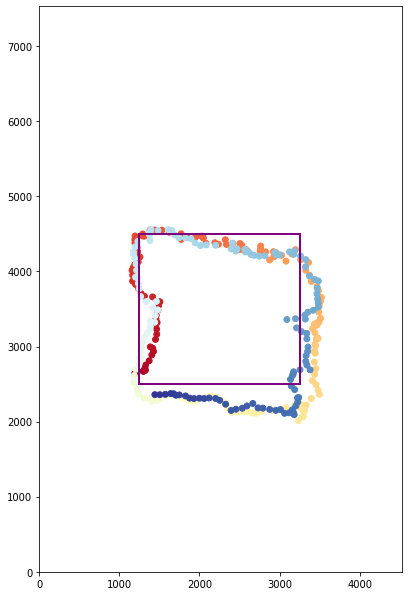

The table this chart was drawn from, first rows:
timestamp, anchor_1, anchor_2, anchor_3, anchor_4, position_x, position_y, position_z, df, foo
502980, 3073, 4229, 5082, 6230, 1191, 2637, 485, 74, 
503181, 3114, 4164, 5049, 6211, 1300, 2674, 707, 81, 
503382, 3035, 4239, 5082, 6169, 1298, 2671, 734, 77, 
503583, 3100, 4295, 5106, 6136, 1305, 2677, 756, 74, 
503784, 3058, 4248, 5054, 6211, 1305, 2677, 759, 78, 
503985, 3100, 4215, 5073, 6174, 1325, 2685, 763, 78, 
504186, 3138, 4332, 5021, 6136, 1319, 2715, 759, 76, 
504387, 3264, 4379, 4984, 5973, 1327, 2754, 692, 76, 
504588, 3367, 4356, 4919, 5865, 1372, 2811, 661, 79, 
504789, 3382, 4417, 4834, 5776, 1405, 2889, 605, 80, 
504990, 3485, 4375, 4881, 5813, 1426, 2936, 566, 80, 
505191, 3485, 4454, 4801, 5785, 1416, 2978, 569, 80, 
505392, 3405, 4478, 4745, 5640, 1386, 2996, 580, 77, 
505593, 3419, 4539, 4656, 5569, 1451, 3095, 623, 82, 
505794, 3696, 4543, 4595, 5616, 1467, 3163, 621, 84, 
505995, 3738, 4604, 4506, 5555, 1465, 3233, 641, 86, 
506196, 3761, 4675, 4520, 5504, 1447, 3277, 575, 82, 
506397, 3804, 4478, 4642, 5555, 1471, 3319, 601, 85, 
506598, 3855, 4417, 4745, 5405, 1457, 3371, 593, 83, 
506799, 3845, 4407, 4708, 5354, 1460, 3416, 624, 85, 
507000, 4019, 4351, 4787, 5401, 1481, 3485, 592, 84, 
507201, 4023, 4295, 4773, 5335, 1489, 3543, 602, 87, 
507402, 4075, 4248, 4820, 5148, 1506, 3597, 594, 87, 
507603, 4174, 4141, 4914, 5218, 1415, 3661, 492, 74, 
507804, 4183, 4061, 4919, 5139, 1313, 3670, 477, 83, 
508005, 4216, 4047, 4947, 5049, 1271, 3707, 472, 79, 
508206, 4239, 4080, 4970, 5129, 1239, 3774, 365, 75, 
508407, 3991, 4239, 5110, 5045, 1203, 3827, 342, 76, 
508608, 3962, 4281, 5045, 5031, 1205, 3870, 335, 77, 
508809, 3920, 4318, 4988, 5031, 1204, 3863, 419, 83, 
509010, 3878, 4318, 5040, 5101, 1165, 3872, 453, 82, 
509211, 3850, 4398, 4974, 5223, 1166, 3952, 382, 75, 
509412, 3822, 4501, 4984, 5228, 1158, 4016, 318, 71, 
509613, 3771, 4422, 4895, 5209, 1174, 4054, 362, 77, 
509814, 3766, 4501, 4872, 5242, 1193, 4093, 352, 75, 
510015, 3729, 4576, 4764, 5214, 1235, 4128, 371, 76, 
510216, 3696, 4633, 4736, 5289, 1257, 4194, 331, 75, 
510417, 3630, 4750, 4816, 5387, 1228, 4265, 273, 68, 
510618, 3527, 4670, 4670, 5419, 1221, 4320, 339, 76, 
510819, 3485, 4764, 4708, 5527, 1194, 4382, 311, 72, 
511020, 3447, 4675, 4755, 5523, 1193, 4425, 350, 73, 
511221, 3410, 4586, 4811, 5494, 1196, 4473, 373, 74, 
511422, 3658, 4539, 4834, 5541, 1310, 4470, 314, 75, 
511623, 3358, 4501, 5106, 5480, 1291, 4500, 347, 79, 
511824, 3302, 4440, 5289, 5433, 1287, 4475, 538, 83, 
512025, 3391, 4159, 5139, 5377, 1383, 4552, 489, 83, 
512226, 3513, 4346, 5059, 5344, 1440, 4552, 448, 74, 
512427, 3649, 4267, 4960, 5256, 1530, 4551, 397, 81, 
512628, 3715, 4323, 4952, 5143, 1622, 4523, 344, 79, 
512829, 3761, 4253, 4947, 5045, 1771, 4502, 389, 82, 
513030, 3761, 4309, 4914, 5096, 1771, 4428, 433, 81, 
513231, 3738, 4239, 5017, 5087, 1844, 4458, 419, 80, 
513432, 3804, 4169, 4956, 5003, 1945, 4453, 461, 89, 
513633, 3780, 4108, 5003, 5059, 1954, 4462, 467, 85, 
513834, 3785, 4042, 4984, 5012, 2033, 4472, 503, 90, 
514035, 3827, 4094, 4998, 5082, 2032, 4466, 486, 86, 
514236, 3822, 4000, 5115, 4942, 2049, 4445, 487, 90, 
514437, 3878, 3991, 5096, 4839, 2081, 4375, 603, 93, 
514638, 3883, 3986, 5176, 4867, 2193, 4383, 631, 91, 
514839, 4070, 3930, 4792, 5134, 2237, 4363, 651, 93, 
... 239 more rows
